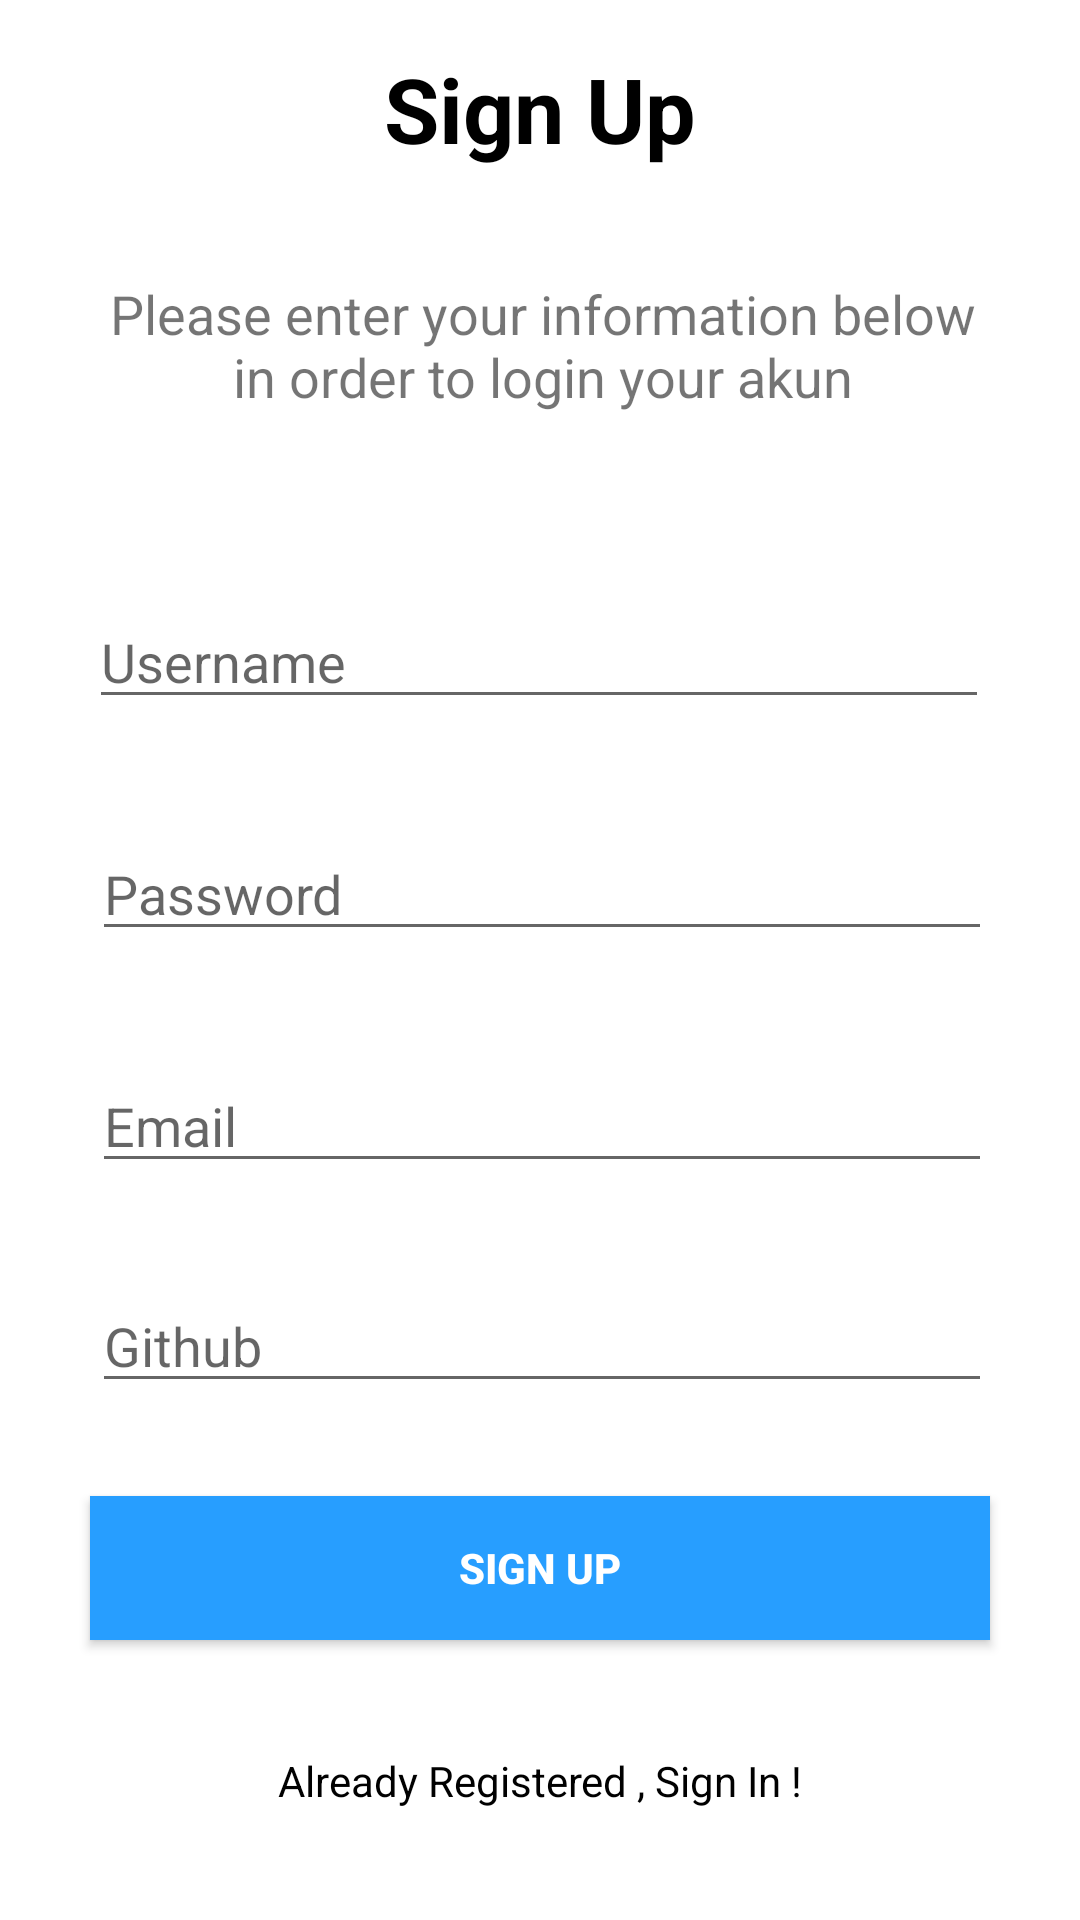

Reconstruct the res/layout file that produces this screen, plus the resources it refers to.
<!-- AndroidManifest.xml: application theme Theme.MyApps -->
<!-- res/layout/activity_sign_up.xml -->
<?xml version="1.0" encoding="utf-8"?>
<androidx.constraintlayout.widget.ConstraintLayout xmlns:android="http://schemas.android.com/apk/res/android"
    xmlns:app="http://schemas.android.com/apk/res-auto"
    xmlns:tools="http://schemas.android.com/tools"
    android:layout_width="match_parent"
    android:layout_height="match_parent"
    android:background="@drawable/bgsignup"
    tools:context=".SignUpActivity">


    <EditText
        android:id="@+id/inptUsername"
        android:layout_width="300dp"
        android:layout_height="wrap_content"
        android:layout_marginTop="56dp"
        android:ems="10"
        android:hint="Username"
        android:inputType="text"
        app:layout_constraintEnd_toEndOf="parent"
        app:layout_constraintHorizontal_bias="0.495"
        app:layout_constraintStart_toStartOf="parent"
        app:layout_constraintTop_toBottomOf="@+id/textView4" />

    <EditText
        android:id="@+id/inptPassword"
        android:layout_width="300dp"
        android:layout_height="wrap_content"
        android:layout_marginTop="36dp"
        android:ems="10"
        android:hint="Password"
        android:inputType="textPassword"
        app:layout_constraintEnd_toEndOf="parent"
        app:layout_constraintHorizontal_bias="0.509"
        app:layout_constraintStart_toStartOf="parent"
        app:layout_constraintTop_toBottomOf="@+id/inptUsername" />

    <EditText
        android:id="@+id/inptEmail"
        android:layout_width="300dp"
        android:layout_height="wrap_content"
        android:layout_marginTop="36dp"
        android:ems="10"
        android:inputType="text"
        android:hint="Email"
        app:layout_constraintEnd_toEndOf="parent"
        app:layout_constraintHorizontal_bias="0.509"
        app:layout_constraintStart_toStartOf="parent"
        app:layout_constraintTop_toBottomOf="@+id/inptPassword" />

    <EditText
        android:id="@+id/inptGithub"
        android:layout_width="300dp"
        android:layout_height="wrap_content"
        android:layout_marginTop="32dp"
        android:ems="10"
        android:inputType="text"
        android:hint="Github"
        app:layout_constraintEnd_toEndOf="parent"
        app:layout_constraintHorizontal_bias="0.509"
        app:layout_constraintStart_toStartOf="parent"
        app:layout_constraintTop_toBottomOf="@+id/inptEmail" />

    <androidx.appcompat.widget.AppCompatButton
        android:id="@+id/btnRegister"
        android:layout_width="300dp"
        android:layout_height="wrap_content"
        android:layout_marginHorizontal="16dp"
        android:layout_marginBottom="80dp"
        android:background="@color/blue"
        android:text="Sign Up"
        android:textColor="@color/white"
        android:textStyle="bold"
        app:layout_constraintBottom_toBottomOf="parent"
        app:layout_constraintEnd_toEndOf="parent"
        app:layout_constraintStart_toStartOf="parent"
        app:layout_constraintTop_toBottomOf="@+id/inptGithub"
        app:layout_constraintVertical_bias="0.701" />

    <TextView
        android:id="@+id/LoginText"
        android:layout_width="wrap_content"
        android:layout_height="wrap_content"
        android:textColor="@color/black"
        android:text="Already Registered , Sign In !"
        app:layout_constraintBottom_toBottomOf="parent"
        app:layout_constraintEnd_toEndOf="parent"
        app:layout_constraintHorizontal_bias="0.5"
        app:layout_constraintStart_toStartOf="parent"
        app:layout_constraintTop_toBottomOf="@+id/btnRegister" />

    <TextView
        android:id="@+id/textView3"
        android:layout_width="wrap_content"
        android:layout_height="wrap_content"
        android:layout_marginTop="16dp"
        android:text="Sign Up"
        android:textColor="@color/black"
        android:textSize="30sp"
        android:textStyle="bold"
        app:layout_constraintEnd_toEndOf="parent"
        app:layout_constraintStart_toStartOf="parent"
        app:layout_constraintTop_toTopOf="parent" />

    <TextView
        android:id="@+id/textView4"
        android:layout_width="300dp"
        android:layout_height="50dp"
        android:layout_marginTop="36dp"
        android:text="Please enter your information below in order to login your akun"
        android:textAlignment="center"
        android:textSize="18sp"
        app:layout_constraintEnd_toEndOf="parent"
        app:layout_constraintHorizontal_bias="0.513"
        app:layout_constraintStart_toStartOf="parent"
        app:layout_constraintTop_toBottomOf="@+id/textView3" />
</androidx.constraintlayout.widget.ConstraintLayout>
<!-- resources referenced by this layout -->
<resources>
  <color name="black">#FF000000</color>
  <color name="blue">#279EFF</color>
  <color name="white">#FFFFFFFF</color>
  <style name="Theme.MyApps" parent="Theme.MaterialComponents.DayNight.DarkActionBar">
          
          <item name="colorPrimary">@color/white</item>
          <item name="colorPrimaryVariant">@color/white</item>
          <item name="colorOnPrimary">@color/white</item>
          
          <item name="colorSecondary">@color/teal_200</item>
          <item name="colorSecondaryVariant">@color/teal_700</item>
          <item name="colorOnSecondary">@color/black</item>
          
          <item name="android:statusBarColor" tools:targetApi="21">?attr/colorPrimaryVariant</item>
          
      </style>
  <color name="teal_200">#FF03DAC5</color>
  <color name="teal_700">#FF018786</color>
</resources>
